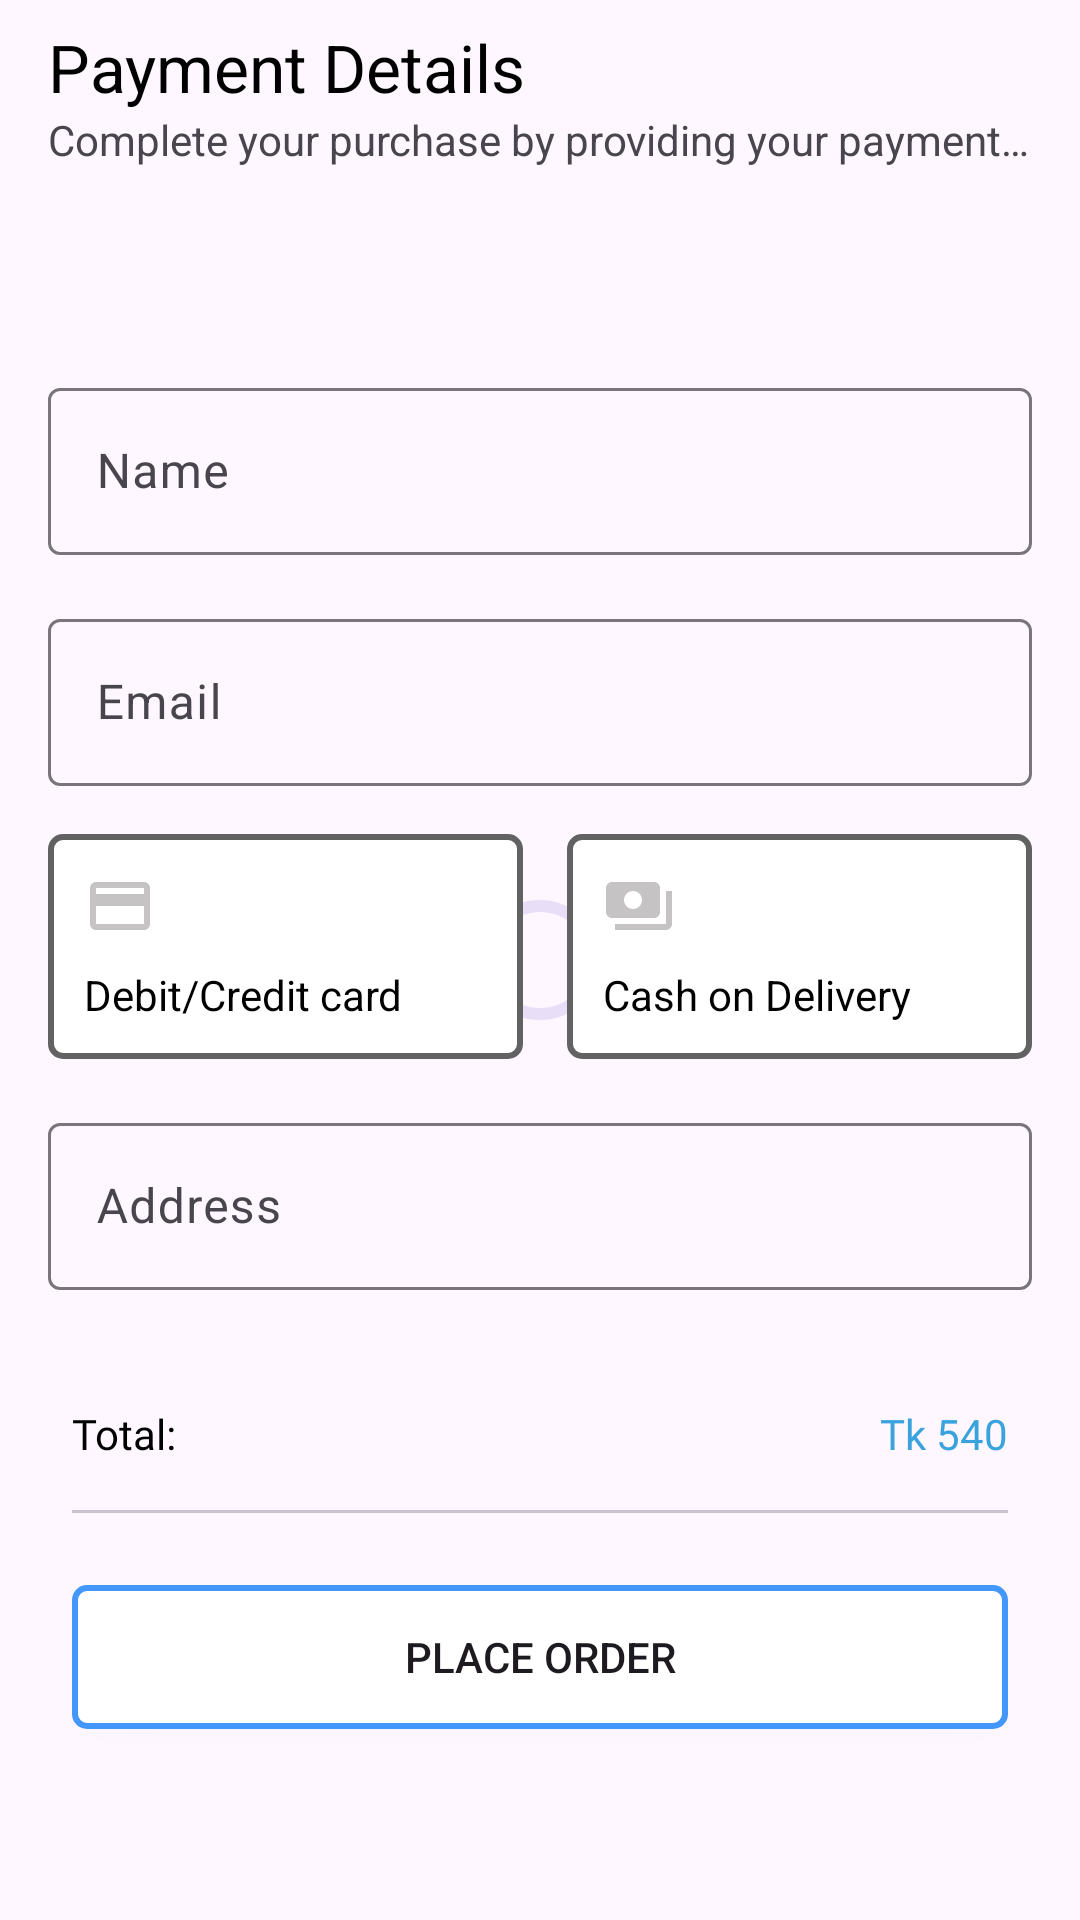

Android layout source for this screen:
<!-- AndroidManifest.xml: application theme Theme.RokomariBookApp -->
<!-- res/layout/fragment_order.xml -->
<?xml version="1.0" encoding="utf-8"?>
<androidx.constraintlayout.widget.ConstraintLayout xmlns:android="http://schemas.android.com/apk/res/android"
    xmlns:tools="http://schemas.android.com/tools"
    android:layout_width="match_parent"
    android:layout_height="match_parent"
    xmlns:app="http://schemas.android.com/apk/res-auto"
    tools:context=".ui.cart.order.OrderFragment">
    <com.google.android.material.progressindicator.CircularProgressIndicator
        android:id="@+id/progress_bar"
        android:layout_width="wrap_content"
        android:layout_height="wrap_content"
        app:layout_constraintTop_toTopOf="parent"
        app:layout_constraintEnd_toEndOf="parent"
        app:layout_constraintStart_toStartOf="parent"
        app:layout_constraintBottom_toBottomOf="parent"
        android:backgroundTint="@color/app_color"
        android:indeterminate="false"/>

    <androidx.appcompat.widget.Toolbar
        android:id="@+id/top_bar"
        android:layout_width="match_parent"
        android:layout_height="wrap_content"
        app:layout_constraintEnd_toEndOf="parent"
        app:layout_constraintStart_toStartOf="parent"
        app:layout_constraintTop_toTopOf="parent"
        app:navigationIcon="@drawable/ic_arrow_back"
        app:title="Payment Details"
        app:titleTextAppearance="@style/TextAppearance.AppCompat.Large"
        app:titleTextColor="@color/black"
        app:subtitle="Complete your purchase by providing your payment details"
        app:subtitleTextAppearance="@style/TextAppearance.AppCompat.Small" />
    <com.google.android.material.textfield.TextInputLayout
        android:id="@+id/name_layout"
        android:layout_width="match_parent"
        android:layout_height="wrap_content"
        android:hint="Name"
        app:hintTextColor="@color/app_color"
        app:layout_constraintTop_toBottomOf="@id/top_bar"
        app:layout_constraintStart_toStartOf="parent"
        app:layout_constraintEnd_toEndOf="parent"
        android:layout_marginHorizontal="16dp"
        android:layout_marginTop="60dp">
        <com.google.android.material.textfield.TextInputEditText
            android:id="@+id/name_et"
            android:layout_width="match_parent"
            android:layout_height="wrap_content"
            style="@style/Widget.Material3.AutoCompleteTextView.OutlinedBox"
            android:textColor="@color/black"/>

    </com.google.android.material.textfield.TextInputLayout>
    <com.google.android.material.textfield.TextInputLayout
        android:id="@+id/email_layout"
        android:layout_width="match_parent"
        android:layout_height="wrap_content"
        android:hint="Email"
        app:hintTextColor="@color/app_color"
        app:layout_constraintTop_toBottomOf="@id/name_layout"
        app:layout_constraintStart_toStartOf="parent"
        app:layout_constraintEnd_toEndOf="parent"
        android:layout_marginHorizontal="16dp"
        android:layout_marginTop="16dp">
        <com.google.android.material.textfield.TextInputEditText
            android:id="@+id/email_et"
            android:layout_width="match_parent"
            android:layout_height="wrap_content"
            style="@style/Widget.Material3.AutoCompleteTextView.OutlinedBox"
            android:textColor="@color/black"/>

    </com.google.android.material.textfield.TextInputLayout>
    <LinearLayout
        android:id="@+id/credit_card_layout"
        android:layout_width="wrap_content"
        android:layout_height="wrap_content"
        android:orientation="vertical"
        app:layout_constraintTop_toBottomOf="@id/email_layout"
        app:layout_constraintStart_toStartOf="@id/email_layout"
        android:layout_marginTop="16dp"
        android:background="@drawable/textview_with_border"
        android:padding="8dp">
        <ImageView
            android:layout_width="wrap_content"
            android:layout_height="wrap_content"
            android:src="@drawable/baseline_credit_card"
            android:layout_margin="4dp"/>
        <LinearLayout
            android:layout_width="wrap_content"
            android:layout_height="wrap_content"
            android:orientation="horizontal">
            <TextView
                android:layout_width="wrap_content"
                android:layout_height="wrap_content"
                android:text="Debit/Credit card"
                android:layout_margin="4dp"
                android:textColor="@color/black"/>
            <ImageView
                android:id="@+id/done_cb"
                android:layout_width="wrap_content"
                android:layout_height="wrap_content"
                android:src="@drawable/baseline_done"
                android:layout_marginEnd="4dp"
                android:visibility="invisible"/>
        </LinearLayout>
    </LinearLayout>
    <LinearLayout
        android:id="@+id/cod_layout"
        android:layout_width="wrap_content"
        android:layout_height="wrap_content"
        android:orientation="vertical"
        app:layout_constraintTop_toBottomOf="@id/email_layout"
        app:layout_constraintEnd_toEndOf="@id/email_layout"
        android:layout_marginTop="16dp"
        android:background="@drawable/textview_with_border"
        android:padding="8dp">
        <ImageView
            android:layout_width="wrap_content"
            android:layout_height="wrap_content"
            android:src="@drawable/baseline_payments"
            android:layout_margin="4dp"/>
        <LinearLayout
            android:layout_width="wrap_content"
            android:layout_height="wrap_content"
            android:orientation="horizontal">
            <TextView
                android:layout_width="wrap_content"
                android:layout_height="wrap_content"
                android:text="Cash on Delivery"
                android:layout_margin="4dp"
                android:textColor="@color/black"/>
            <ImageView
                android:id="@+id/done_cod"
                android:layout_width="wrap_content"
                android:layout_height="wrap_content"
                android:src="@drawable/baseline_done"
                android:layout_marginEnd="4dp"
                android:visibility="invisible"/>
        </LinearLayout>
    </LinearLayout>
    <com.google.android.material.textfield.TextInputLayout
        android:id="@+id/address_layout"
        android:layout_width="match_parent"
        android:layout_height="wrap_content"
        android:hint="Address"
        app:hintTextColor="@color/app_color"
        app:layout_constraintTop_toBottomOf="@id/credit_card_layout"
        app:layout_constraintStart_toStartOf="@id/credit_card_layout"
        app:layout_constraintEnd_toEndOf="@id/cod_layout"
        android:layout_marginHorizontal="16dp"
        android:layout_marginTop="16dp">
        <com.google.android.material.textfield.TextInputEditText
            android:id="@+id/address_et"
            android:layout_width="match_parent"
            android:layout_height="wrap_content"
            style="@style/Widget.Material3.AutoCompleteTextView.OutlinedBox"
            android:textColor="@color/black"/>

    </com.google.android.material.textfield.TextInputLayout>
    <TextView
        android:id="@+id/total_tv"
        android:layout_width="wrap_content"
        android:layout_height="wrap_content"
        android:textColor="@color/black"
        android:text="Total: "
        android:fontFamily="@font/roboto_medium"
        app:layout_constraintBottom_toBottomOf="parent"
        app:layout_constraintStart_toStartOf="parent"
        app:layout_constraintEnd_toEndOf="parent"
        app:layout_constraintTop_toBottomOf="@id/address_layout"
        android:layout_marginStart="24dp"
        app:layout_constraintHorizontal_bias="0"
        app:layout_constraintVertical_bias=".2"/>
    <TextView
        android:id="@+id/total_price"
        android:layout_width="wrap_content"
        android:layout_height="wrap_content"
        android:textColor="@color/app_color"
        android:text="Tk 540"
        android:fontFamily="@font/roboto_medium"
        app:layout_constraintBottom_toBottomOf="parent"
        app:layout_constraintStart_toStartOf="parent"
        app:layout_constraintEnd_toEndOf="parent"
        app:layout_constraintTop_toBottomOf="@id/address_layout"
        android:layout_marginEnd="24dp"
        app:layout_constraintHorizontal_bias="1"
        app:layout_constraintVertical_bias="0.2"/>
    <com.google.android.material.divider.MaterialDivider
        android:id="@+id/divider"
        android:layout_width="0dp"
        android:layout_height="wrap_content"
        app:layout_constraintTop_toBottomOf="@id/total_price"
        app:layout_constraintStart_toStartOf="@+id/total_tv"
        app:layout_constraintEnd_toEndOf="@id/total_price"
        android:layout_marginTop="16dp"/>
    <Button
        android:id="@+id/confirm_btn"
        android:layout_width="0dp"
        android:layout_height="wrap_content"
        android:text="Place order"
        android:background="@drawable/button_with_border"
        app:layout_constraintTop_toBottomOf="@id/divider"
        app:layout_constraintEnd_toEndOf="@id/divider"
        app:layout_constraintStart_toStartOf="@id/divider"
        android:layout_marginTop="24dp"
        />


</androidx.constraintlayout.widget.ConstraintLayout>
<!-- resources referenced by this layout -->
<resources>
  <color name="app_color">#3AA3DD</color>
  <color name="black">#FF000000</color>
  <!-- drawable baseline_credit_card (drawable) -->
  <vector android:height="24dp" android:tint="#C5C3C3"
      android:viewportHeight="24" android:viewportWidth="24"
      android:width="24dp" xmlns:android="http://schemas.android.com/apk/res/android">
      <path android:fillColor="@android:color/white" android:pathData="M20,4L4,4c-1.11,0 -1.99,0.89 -1.99,2L2,18c0,1.11 0.89,2 2,2h16c1.11,0 2,-0.89 2,-2L22,6c0,-1.11 -0.89,-2 -2,-2zM20,18L4,18v-6h16v6zM20,8L4,8L4,6h16v2z"/>
  </vector>
  <!-- drawable baseline_done (drawable) -->
  <vector android:height="24dp" android:tint="#043B5C"
      android:viewportHeight="24" android:viewportWidth="24"
      android:width="24dp" xmlns:android="http://schemas.android.com/apk/res/android">
      <path android:fillColor="@android:color/white" android:pathData="M9,16.2L4.8,12l-1.4,1.4L9,19 21,7l-1.4,-1.4L9,16.2z"/>
  </vector>
  <!-- drawable baseline_payments (drawable) -->
  <vector android:height="24dp" android:tint="#C5C3C3"
      android:viewportHeight="24" android:viewportWidth="24"
      android:width="24dp" xmlns:android="http://schemas.android.com/apk/res/android">
      <path android:fillColor="@android:color/white" android:pathData="M19,14L19,6c0,-1.1 -0.9,-2 -2,-2L3,4c-1.1,0 -2,0.9 -2,2v8c0,1.1 0.9,2 2,2h14c1.1,0 2,-0.9 2,-2zM10,13c-1.66,0 -3,-1.34 -3,-3s1.34,-3 3,-3 3,1.34 3,3 -1.34,3 -3,3zM23,7v11c0,1.1 -0.9,2 -2,2L4,20v-2h17L21,7h2z"/>
  </vector>
  <!-- drawable button_with_border (drawable) -->
  <?xml version="1.0" encoding="utf-8"?>
  <selector xmlns:android="http://schemas.android.com/apk/res/android">
      <item>
          <shape android:shape="rectangle">
              <solid android:color="@color/white"/>
              <stroke android:color="#4397FA" android:width="2dp"/>
              <corners android:radius="4dp"/>
          </shape>
  
      </item>
  </selector>
  <!-- drawable textview_with_border (drawable) -->
  <?xml version="1.0" encoding="utf-8"?>
  <selector xmlns:android="http://schemas.android.com/apk/res/android">
      <item>
          <shape android:shape="rectangle">
              <solid android:color="@color/white"/>
              <stroke android:color="#636262" android:width="2dp"/>
              <corners android:radius="4dp"/>
          </shape>
  
      </item>
  </selector>
  <style name="Theme.RokomariBookApp" parent="Base.Theme.RokomariBookApp" />
  <color name="white">#FFFFFFFF</color>
  <style name="Base.Theme.RokomariBookApp" parent="Theme.Material3.DayNight.NoActionBar">
          <item name="colorPrimary">@color/app_color</item>
      </style>
</resources>
